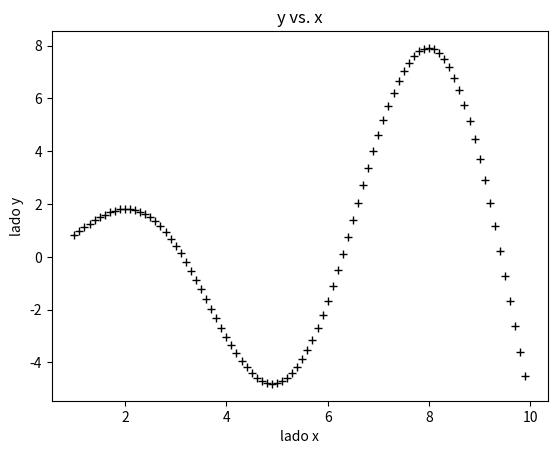

Write Python code to recreate this figure.
import matplotlib.pyplot as plt
import numpy as np

x = np.arange(1,10,.1)
y = x* np.sin(x)

plt.plot(x,y,'k+')
plt.xlabel('lado x')
plt.ylabel('lado y')
plt.title('y vs. x')
plt.show()
